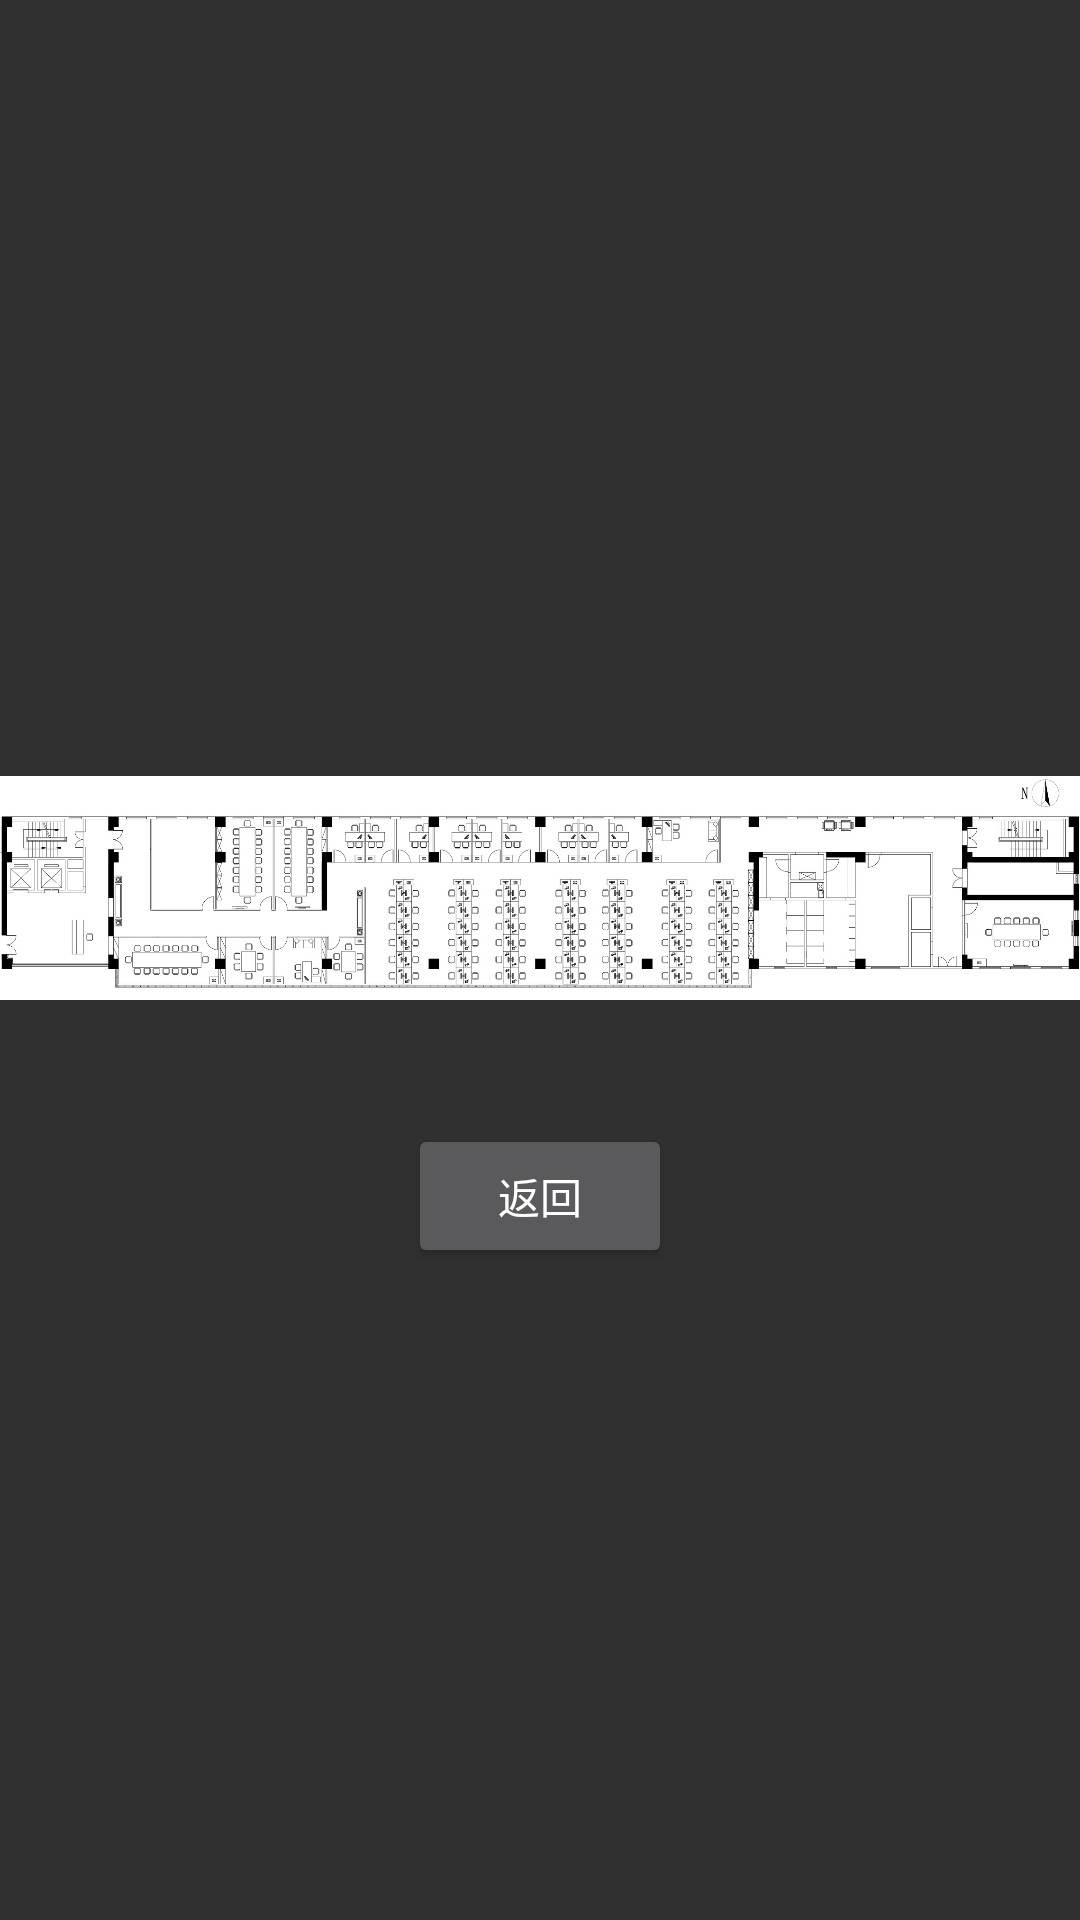

Reconstruct the res/layout file that produces this screen, plus the resources it refers to.
<!-- AndroidManifest.xml: application theme AppTheme -->
<!-- res/layout/activity_transition2.xml -->
<?xml version="1.0" encoding="utf-8"?>
<LinearLayout xmlns:android="http://schemas.android.com/apk/res/android"
    xmlns:app="http://schemas.android.com/apk/res-auto"
    xmlns:tools="http://schemas.android.com/tools"
    android:layout_width="match_parent"
    android:layout_height="match_parent"
    android:orientation="vertical"
    android:gravity="center"
    tools:context=".page.transition.TransitionActivity1">

    <ImageView
        android:id="@+id/img_map"
        android:layout_width="match_parent"
        android:layout_height="wrap_content"
        android:src="@drawable/map"
        android:transitionName="mapView"/>

    <Button
        android:id="@+id/btn_back"
        android:layout_width="wrap_content"
        android:layout_height="wrap_content"
        android:text="返回"/>
</LinearLayout>
<!-- resources referenced by this layout -->
<resources>
  <!-- drawable map: png bitmap (drawable-xxhdpi, 129425 bytes) -->
  <style name="AppTheme" parent="Theme.AppCompat.NoActionBar">
          
          <item name="colorPrimary">@color/colorPrimary</item>
          <item name="colorPrimaryDark">@color/colorPrimaryDark</item>
          <item name="colorAccent">@color/colorAccent</item>
      </style>
  <!-- not gathered from this repository: default colours our renderer supplied (Android Studio template values) -->
  <color name="colorPrimary">#FF6200EE</color>
  <color name="colorPrimaryDark">#FF3700B3</color>
  <color name="colorAccent">#FF03DAC5</color>
</resources>
